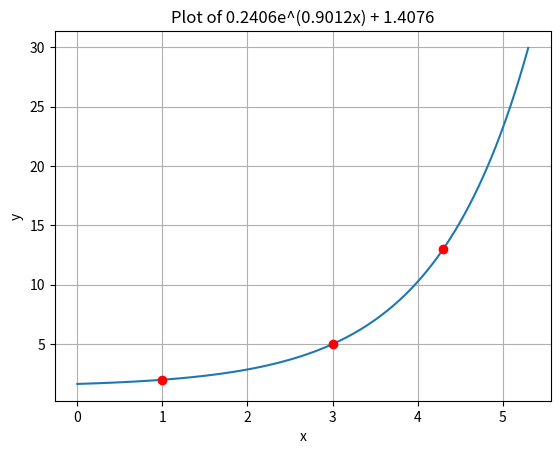

Reproduce this figure in Python.
from scipy.optimize import fsolve
import numpy as np
import math
import matplotlib.pyplot as plt
import sys

points = [(1, 2), (3, 5), (4.3, 13)]
"""
Other groups of points I've tested that work:
(1, 2), (3, 5), (4.3, 13)
(1, 2), (2, 4), (3, 8)
(1, 50), (2, 30), (3, 20)
(1, 1), (4, -11), (8, -47)
"""
points = sorted(points, key=lambda x: x[0]) #sort by x value

a = 1
b = 1

def setGuess():
    global a, b
    """
    How this function's decisions affect the result are a bit mysterious. I chose all of the constants based off of initial guesses that just seemed to work well after playing around.
    """
    if (points[0][1] < points[1][1]):
        if (points[2][1] < points[1][1]): #if the last point is less than the second, not possible to make exponential function
            sys.exit('Points cannot form exponential function')
        #function increases
        if ((points[1][1] - points[0][1])/(points[1][0] - points[0][0]) > (points[2][1] - points[1][1])/(points[2][0] - points[1][0])): #at a slower and slower rate
            a = -5
            b = 0
        else: #at a faster and faster rate
            a = 5
    else:
        if (points[2][1] > points[1][1]): #if the last point is greater than the second, not possible to make exponential function
            sys.exit('Points cannot form exponential function')
        #function decreases
        if ((points[0][1] - points[1][1])/(points[1][0] - points[0][0]) > (points[1][1] - points[2][1])/(points[2][0] - points[1][0])): #at a slower and slower rate
            b = -1
            a = 0
        else: #at a faster and faster rate
            a = -5
setGuess()

def equations(x):
    # Define the system of exponential equations
    eq1 = x[0] * np.exp(x[1]*(points[0][0])) + x[2] - points[0][1]
    eq2 = x[0] * np.exp(x[1]*(points[1][0])) + x[2] - points[1][1]
    eq3 = x[0] * np.exp(x[1]*(points[2][0])) + x[2] - points[2][1]
    return [eq1, eq2, eq3]

# Initial guess
x0 = [a, b, 0]
print(x0)

# Solve the system of equations
solution = fsolve(equations, x0, xtol=1e-12, maxfev=999999)
roundedSolution = [round(num, 4) for num in solution]

print(f"Solution: {roundedSolution[0]}e^({roundedSolution[1]}x) + {roundedSolution[2]}")

def function(x):
    return solution[0] * math.e ** (solution[1] * (x)) + solution[2]
def findPointExtrema(points, index):
    max = -math.inf
    min = math.inf
    for point in points:
        if (point[index] < min):
            min = point[index]
        if (point[index] > max):
            max = point[index]
    return (min, max)
        
x = np.linspace(findPointExtrema(points, 0)[0]-1, findPointExtrema(points, 0)[1]+1, 100)  # Choose an appropriate range
y = function(x)
plt.plot(x, y)

for point in points:
    plt.plot(point[0], point[1], 'ro', label='Points')

plt.xlabel('x')
plt.ylabel('y')
plt.title(f"Plot of {roundedSolution[0]}e^({roundedSolution[1]}x) + {roundedSolution[2]}")
plt.grid(True)
plt.show()